Run: headless pygame with SDL's dummy video driver; simulated clock (each Clock.tick advances the game by its frame time, no real sleeping); random seed 0; keys injected as events and as key.get_pressed() state; mouse plan: one left click at the window centre at the start of phase 2, then a move to the lower-right quarter at the start of phase 3.
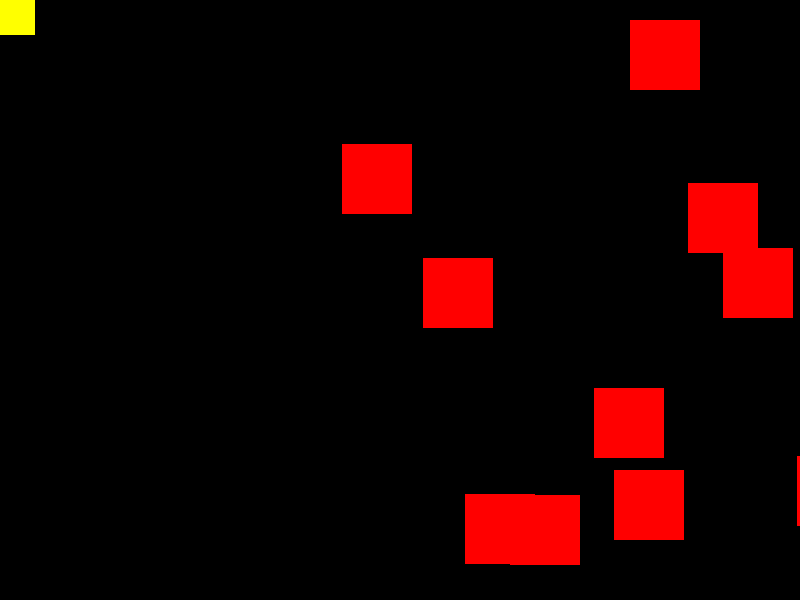
Frame 1 of 4 · flips 1–60 · no input
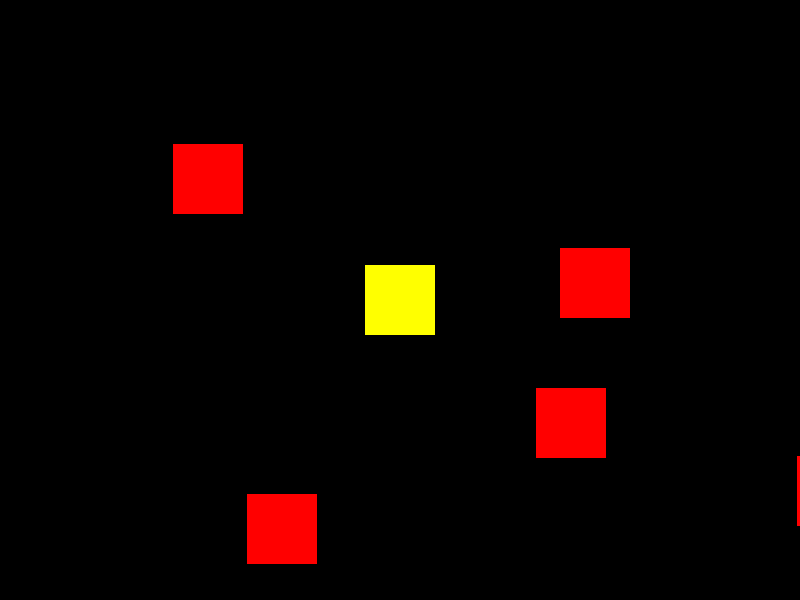
Frame 2 of 4 · flips 61–180 · clicked the window centre · tapped SPACE, RETURN · held RIGHT (→), D
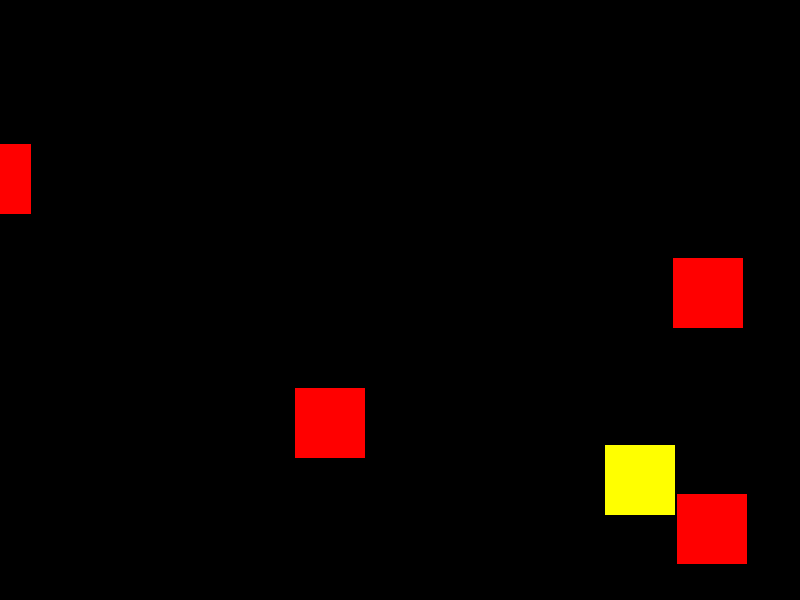
Frame 3 of 4 · flips 181–300 · moved the mouse to the lower-right quarter · held DOWN (↓), S
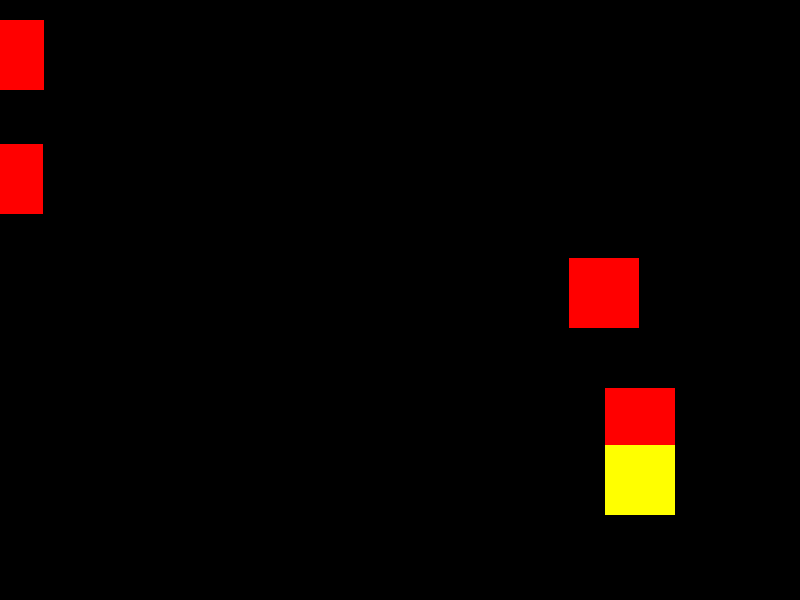
Frame 4 of 4 · flips 301–420 · held LEFT (←), A, UP (↑), W

The pygame program that drew these frames:

from pygame import *
from random import *

screen = display.set_mode((800, 600))

badguys = []
for i in range(10):
    badguys.append(Rect(randint(800,1600), randint(0,500), 70, 70))

running = True
while running:
    for e in event.get():
        if e.type==QUIT:
            running = False

    mb = mouse.get_pressed()
    mx, my = mouse.get_pos()

    #move Bad Guys        
    for bad in badguys:
        bad.x -= 10
        if bad.x < -80:
            bad.x = randint(800,1600)
        
    # draw everything
    screen.fill((0,0,0))
    for bad in badguys:
        draw.rect(screen, (255,0,0), bad)
    draw.rect(screen,(255,255,0),(mx-35,my-35,70,70))
    display.flip()
    time.wait(10)

quit()
